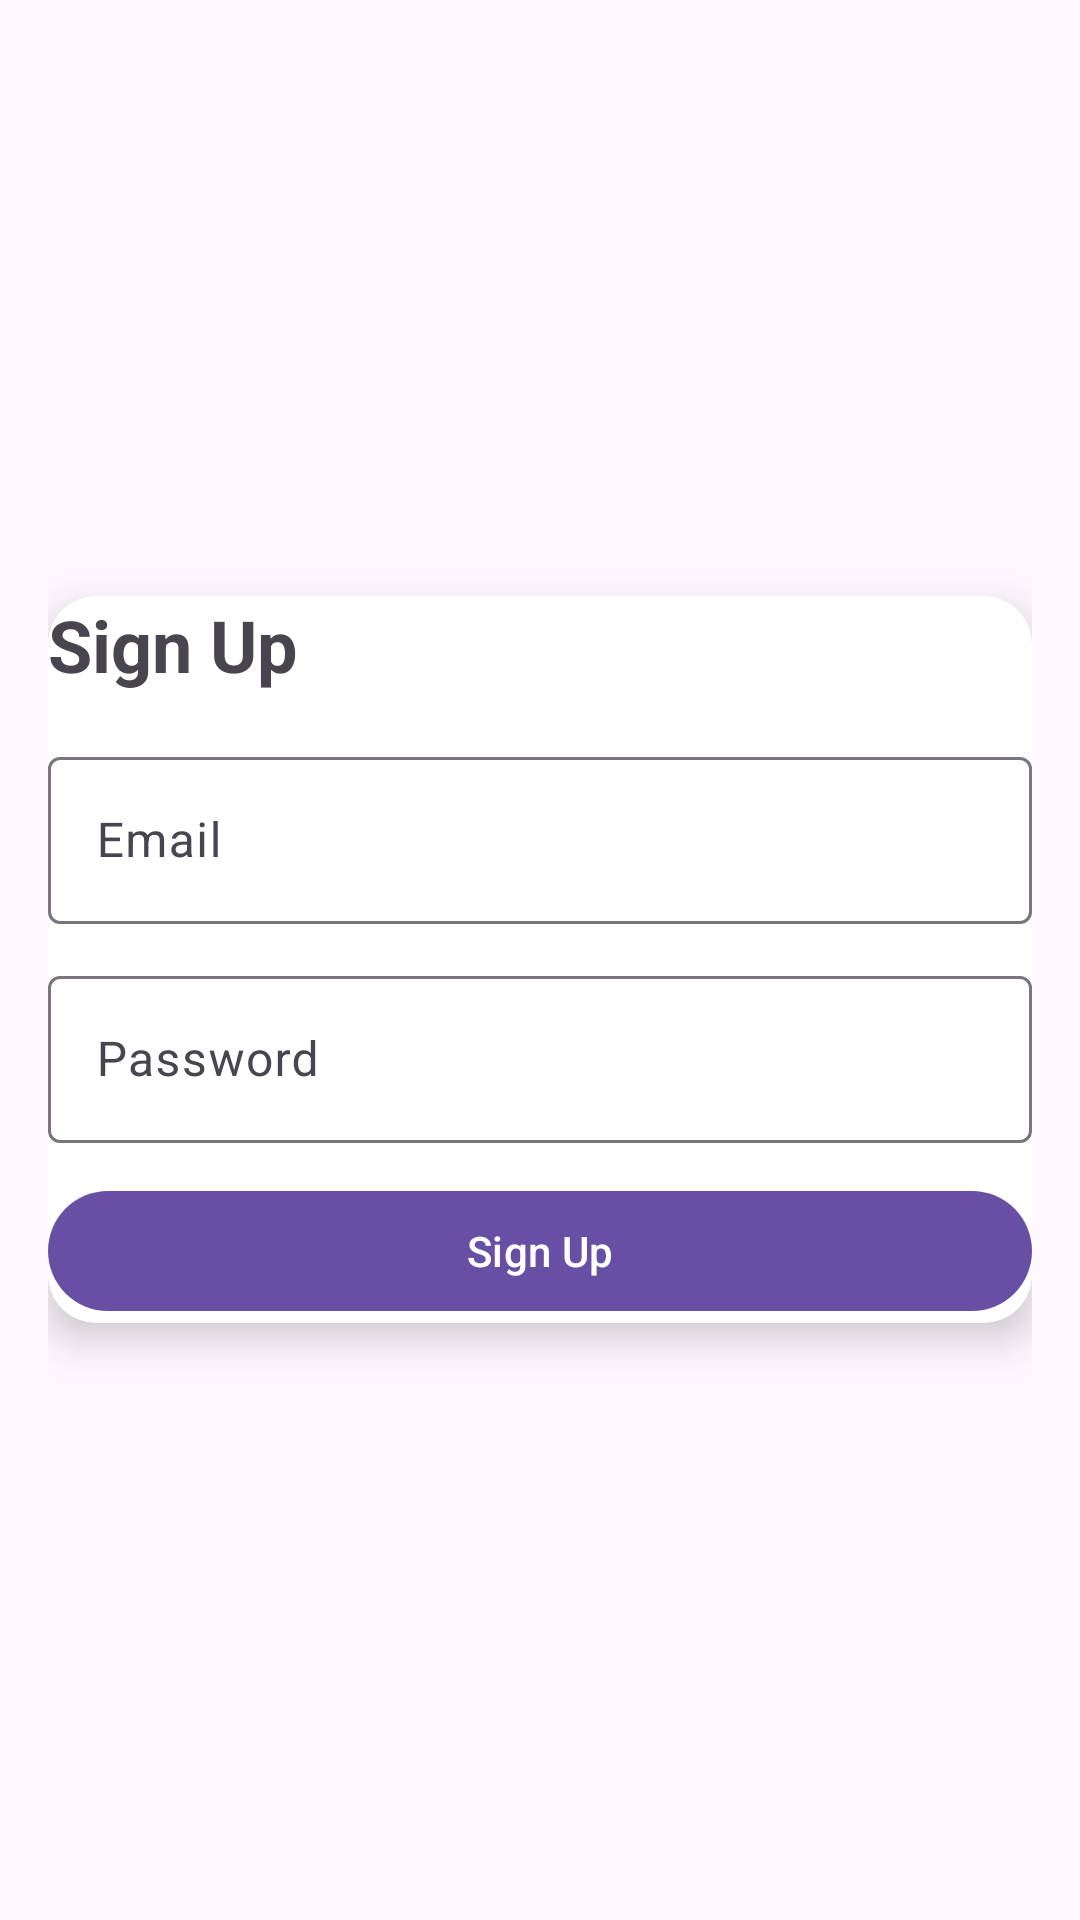

Layout XML and referenced resources for this Android screen:
<!-- AndroidManifest.xml: application theme Theme.Yellows -->
<!-- res/layout/activity_signup.xml -->
<?xml version="1.0" encoding="utf-8"?>
<LinearLayout
    xmlns:android="http://schemas.android.com/apk/res/android"
    xmlns:app="http://schemas.android.com/apk/res-auto"
    android:layout_width="match_parent"
    android:layout_height="match_parent"
    android:gravity="center"
    android:padding="16dp">

    <androidx.cardview.widget.CardView
        android:layout_width="match_parent"
        android:layout_height="wrap_content"
        app:cardCornerRadius="16dp"
        app:cardElevation="8dp"
        android:padding="16dp">

        <LinearLayout
            android:orientation="vertical"
            android:layout_width="match_parent"
            android:layout_height="wrap_content">

            <TextView
                android:layout_width="match_parent"
                android:layout_height="wrap_content"
                android:text="Sign Up"
                android:textSize="24sp"
                android:textStyle="bold"
                android:layout_marginBottom="16dp"/>

            <com.google.android.material.textfield.TextInputLayout
                android:layout_width="match_parent"
                android:layout_height="wrap_content"
                android:hint="Email"
                android:layout_marginBottom="12dp">
                <com.google.android.material.textfield.TextInputEditText
                    android:id="@+id/etEmail"
                    android:layout_width="match_parent"
                    android:layout_height="wrap_content"
                    android:inputType="textEmailAddress"/>
            </com.google.android.material.textfield.TextInputLayout>

            <com.google.android.material.textfield.TextInputLayout
                android:layout_width="match_parent"
                android:layout_height="wrap_content"
                android:hint="Password"
                android:layout_marginBottom="12dp">
                <com.google.android.material.textfield.TextInputEditText
                    android:id="@+id/etPassword"
                    android:layout_width="match_parent"
                    android:layout_height="wrap_content"
                    android:inputType="textPassword"/>
            </com.google.android.material.textfield.TextInputLayout>

            <com.google.android.material.button.MaterialButton
                android:id="@+id/btnSignUp"
                android:layout_width="match_parent"
                android:layout_height="wrap_content"
                android:text="Sign Up"/>
        </LinearLayout>
    </androidx.cardview.widget.CardView>
</LinearLayout>
<!-- resources referenced by this layout -->
<resources>
  <style name="Theme.Yellows" parent="Base.Theme.Yellows" />
  <style name="Base.Theme.Yellows" parent="Theme.Material3.DayNight.NoActionBar">
          
          
      </style>
</resources>
